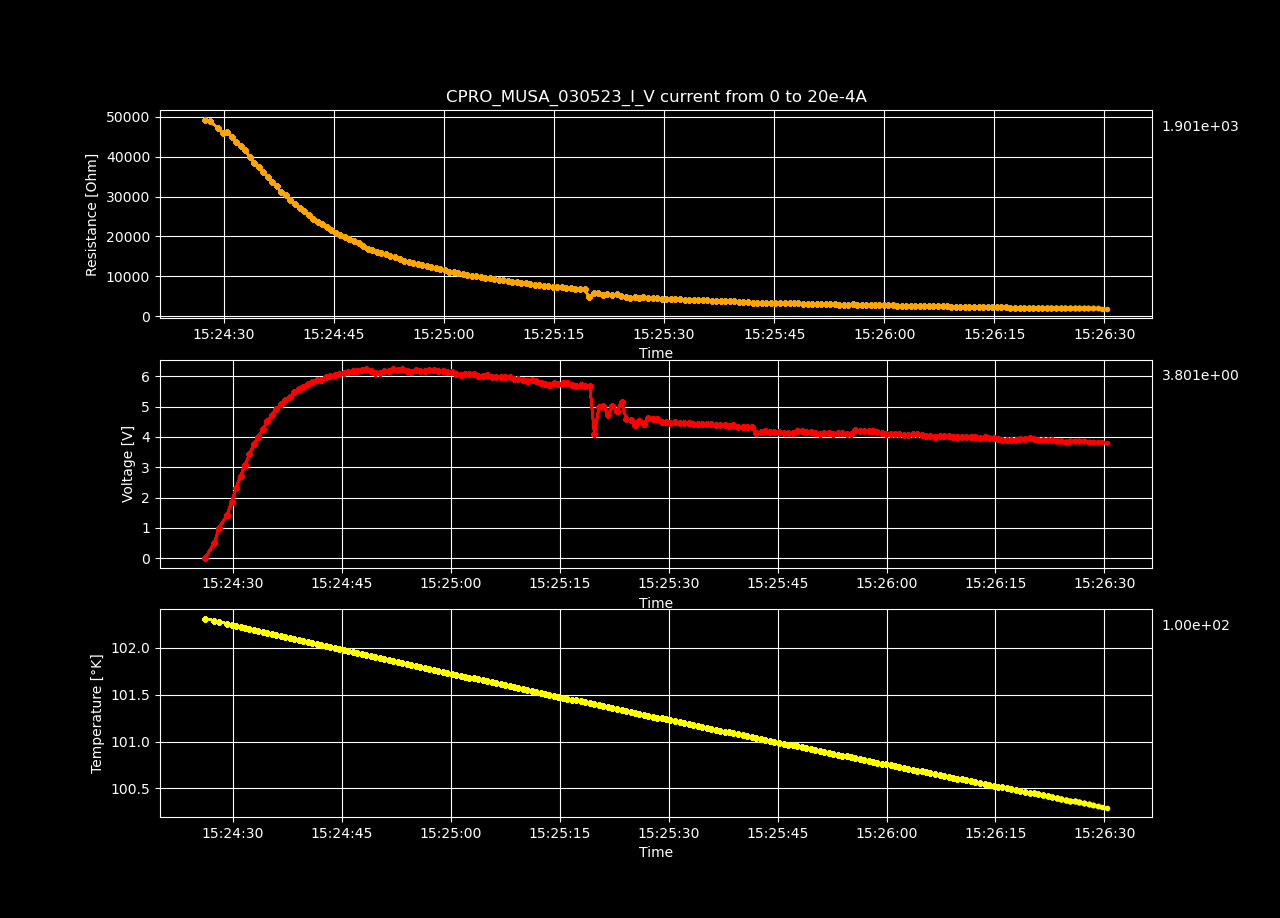

Values plotted in this chart, from the file beside it:
Datetime, Temperature [K], Voltage [V], Resistance [𝛀], Current Source [A], Electric Field [V/cm], Restivity [𝛀 cm], Current Density [A/cm2]
2023-05-03 15:24:26.149153, 102.3, -4.42879984e-05, -inf, 0.0, -0.001367, -inf, 0.0
2023-05-03 15:24:27.422901, 102.3, 0.4953, 49285, 1.0050251256281408e-05, 15.29, 34758, 0.0004398
2023-05-03 15:24:28.029852, 102.3, 0.985, 49006, 2.0100502512562815e-05, 30.4, 34561, 0.0008797
2023-05-03 15:24:29.179419, 102.3, 1.422, 47158, 3.0150753768844224e-05, 43.88, 33258, 0.00132
2023-05-03 15:24:29.806787, 102.2, 1.851, 46052, 4.020100502512563e-05, 57.14, 32478, 0.001759
2023-05-03 15:24:30.422829, 102.2, 2.318, 46120, 5.0251256281407036e-05, 71.53, 32526, 0.002199
2023-05-03 15:24:31.032589, 102.2, 2.713, 44986, 6.030150753768845e-05, 83.73, 31726, 0.002639
2023-05-03 15:24:31.645249, 102.2, 3.073, 43684, 7.035175879396985e-05, 94.85, 30808, 0.003079
2023-05-03 15:24:32.260174, 102.2, 3.431, 42678, 8.040201005025126e-05, 105.9, 30098, 0.003519
2023-05-03 15:24:32.882105, 102.2, 3.76, 41572, 9.045226130653267e-05, 116.1, 29319, 0.003959
2023-05-03 15:24:33.504213, 102.2, 4.013, 39927, 0.0001005, 123.9, 28158, 0.004398
2023-05-03 15:24:34.115095, 102.2, 4.257, 38504, 0.0001106, 131.4, 27155, 0.004838
2023-05-03 15:24:34.723794, 102.2, 4.511, 37405, 0.0001206, 139.2, 26380, 0.005278
2023-05-03 15:24:35.328851, 102.2, 4.735, 36240, 0.0001307, 146.1, 25558, 0.005718
2023-05-03 15:24:35.959281, 102.1, 4.91, 34898, 0.0001407, 151.6, 24612, 0.006158
2023-05-03 15:24:36.569631, 102.1, 5.076, 33670, 0.0001508, 156.7, 23746, 0.006598
2023-05-03 15:24:37.174370, 102.1, 5.229, 32520, 0.0001608, 161.4, 22934, 0.007037
2023-05-03 15:24:37.802157, 102.1, 5.304, 31044, 0.0001709, 163.7, 21894, 0.007477
2023-05-03 15:24:38.421942, 102.1, 5.477, 30275, 0.0001809, 169, 21352, 0.007917
2023-05-03 15:24:39.046749, 102.1, 5.581, 29229, 0.000191, 172.3, 20613, 0.008357
2023-05-03 15:24:39.671361, 102.1, 5.635, 28037, 0.000201, 173.9, 19773, 0.008797
2023-05-03 15:24:40.296505, 102.1, 5.737, 27180, 0.0002111, 177.1, 19169, 0.009237
2023-05-03 15:24:40.927567, 102.1, 5.809, 26271, 0.0002211, 179.3, 18528, 0.009676
2023-05-03 15:24:41.541958, 102, 5.864, 25370, 0.0002312, 181, 17892, 0.01012
2023-05-03 15:24:42.165752, 102, 5.885, 24400, 0.0002412, 181.6, 17208, 0.01056
2023-05-03 15:24:42.778687, 102, 5.963, 23734, 0.0002513, 184.1, 16738, 0.011
2023-05-03 15:24:43.395379, 102, 6.012, 23007, 0.0002613, 185.6, 16226, 0.01144
2023-05-03 15:24:44.004235, 102, 6.06, 22333, 0.0002714, 187, 15750, 0.01188
2023-05-03 15:24:44.627582, 102, 6.088, 21636, 0.0002814, 187.9, 15259, 0.01232
2023-05-03 15:24:45.253072, 102, 6.097, 20921, 0.0002915, 188.2, 14754, 0.01276
2023-05-03 15:24:45.871634, 102, 6.151, 20402, 0.0003015, 189.9, 14389, 0.0132
2023-05-03 15:24:46.483301, 102, 6.188, 19861, 0.0003116, 191, 14007, 0.01363
2023-05-03 15:24:47.099041, 101.9, 6.192, 19255, 0.0003216, 191.1, 13579, 0.01407
2023-05-03 15:24:47.724330, 101.9, 6.224, 18768, 0.0003317, 192.1, 13236, 0.01451
2023-05-03 15:24:48.361753, 101.9, 6.229, 18228, 0.0003417, 192.2, 12855, 0.01495
2023-05-03 15:24:48.968596, 101.9, 6.194, 17608, 0.0003518, 191.2, 12418, 0.01539
2023-05-03 15:24:49.583568, 101.9, 6.117, 16907, 0.0003618, 188.8, 11924, 0.01583
2023-05-03 15:24:50.204440, 101.9, 6.125, 16470, 0.0003719, 189, 11616, 0.01627
2023-05-03 15:24:50.827049, 101.9, 6.191, 16210, 0.0003819, 191.1, 11432, 0.01671
2023-05-03 15:24:51.448469, 101.9, 6.193, 15799, 0.000392, 191.1, 11142, 0.01715
2023-05-03 15:24:52.070769, 101.9, 6.241, 15523, 0.000402, 192.6, 10948, 0.01759
2023-05-03 15:24:52.682185, 101.9, 6.211, 15072, 0.0004121, 191.7, 10630, 0.01803
2023-05-03 15:24:53.302552, 101.8, 6.229, 14757, 0.0004221, 192.3, 10408, 0.01847
2023-05-03 15:24:53.939763, 101.8, 6.173, 14284, 0.0004322, 190.5, 10074, 0.01891
2023-05-03 15:24:54.558080, 101.8, 6.128, 13858, 0.0004422, 189.1, 9773, 0.01935
2023-05-03 15:24:55.162113, 101.8, 6.196, 13700, 0.0004523, 191.2, 9662, 0.01979
2023-05-03 15:24:55.761498, 101.8, 6.164, 13333, 0.0004623, 190.3, 9403, 0.02023
2023-05-03 15:24:56.388113, 101.8, 6.163, 13047, 0.0004724, 190.2, 9201, 0.02067
2023-05-03 15:24:57.023282, 101.8, 6.199, 12849, 0.0004824, 191.3, 9062, 0.02111
2023-05-03 15:24:57.644113, 101.8, 6.195, 12580, 0.0004925, 191.2, 8872, 0.02155
2023-05-03 15:24:58.260353, 101.8, 6.173, 12284, 0.0005025, 190.5, 8664, 0.02199
2023-05-03 15:24:58.861835, 101.7, 6.183, 12064, 0.0005126, 190.8, 8508, 0.02243
2023-05-03 15:24:59.488847, 101.7, 6.144, 11757, 0.0005226, 189.6, 8291, 0.02287
2023-05-03 15:25:00.102807, 101.7, 6.137, 11521, 0.0005327, 189.4, 8125, 0.02331
2023-05-03 15:25:00.726700, 101.7, 6.066, 11178, 0.0005427, 187.2, 7883, 0.02375
2023-05-03 15:25:01.347488, 101.7, 6.057, 10958, 0.0005528, 186.9, 7728, 0.02419
2023-05-03 15:25:01.957917, 101.7, 6.065, 10776, 0.0005628, 187.2, 7600, 0.02463
2023-05-03 15:25:02.559220, 101.7, 6.078, 10610, 0.0005729, 187.6, 7483, 0.02507
2023-05-03 15:25:03.174035, 101.7, 6.07, 10413, 0.0005829, 187.3, 7343, 0.02551
2023-05-03 15:25:03.786470, 101.7, 6.012, 10139, 0.000593, 185.6, 7150, 0.02595
... 140 more rows
